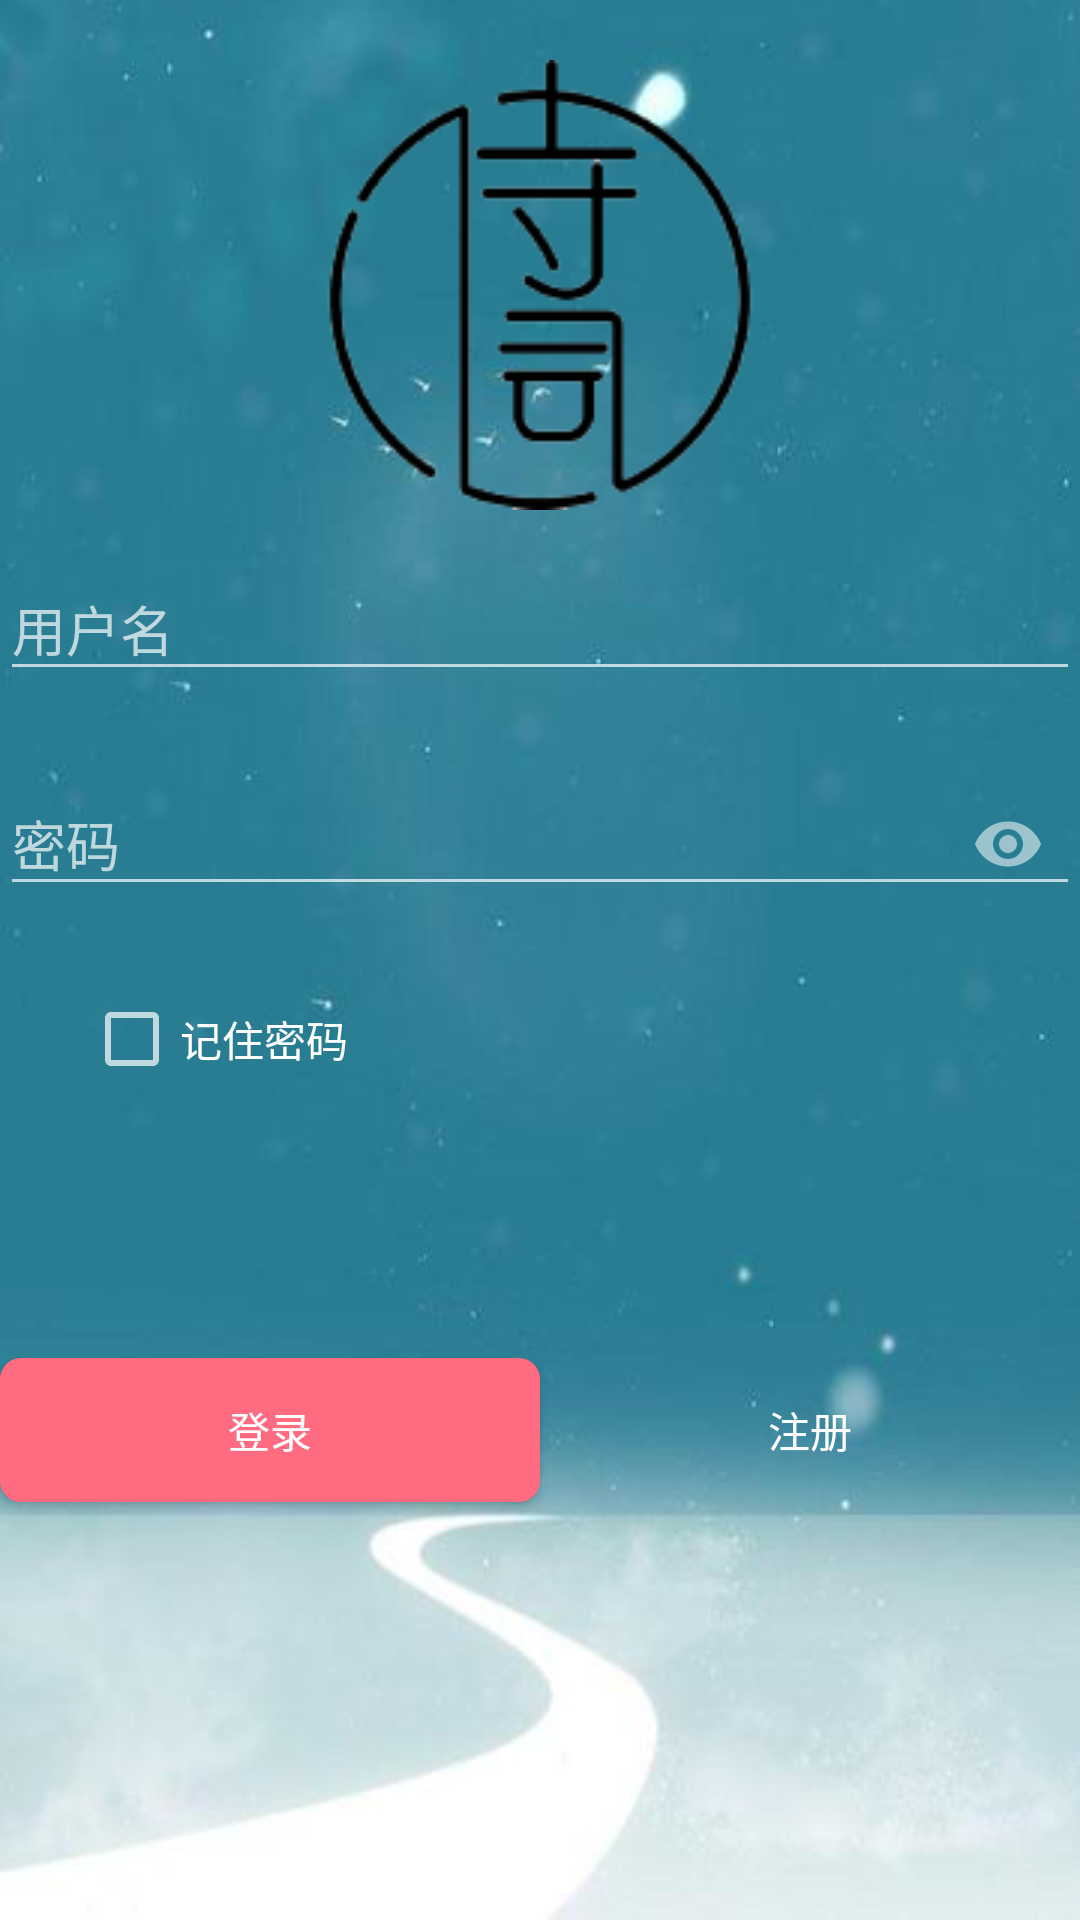

Here is an Android app screen rendered from its layout file. Give the layout XML and the strings, colors and styles it references.
<!-- AndroidManifest.xml: application theme AppTheme -->
<!-- res/layout/activity_login.xml -->
<?xml version="1.0" encoding="utf-8"?>
<android.support.constraint.ConstraintLayout
    xmlns:android="http://schemas.android.com/apk/res/android"
    xmlns:app="http://schemas.android.com/apk/res-auto"
    xmlns:tools="http://schemas.android.com/tools"
    android:id="@+id/activity_main"
    android:layout_width="fill_parent"
    android:layout_height="fill_parent"
    android:layout_gravity="center_horizontal"
    android:background="@drawable/loginbg"
    android:orientation="horizontal">

    <android.support.constraint.ConstraintLayout xmlns:app="http://schemas.android.com/apk/res-auto"
        android:id="@+id/Constraint1"
        android:layout_width="0dp"
        android:layout_height="wrap_content"
        android:gravity="center"
        android:orientation="vertical"
        app:layout_constraintBottom_toTopOf="@+id/Constraint2"
        app:layout_constraintEnd_toEndOf="parent"
        app:layout_constraintStart_toStartOf="parent"
        app:layout_constraintTop_toTopOf="parent"
        tools:layout_editor_absoluteX="0dp">

        <ImageView
            android:layout_marginTop="20dp"
            android:id="@+id/logo"
            android:layout_width="wrap_content"
            android:layout_height="wrap_content"
            android:contentDescription="@string/Logo"
            android:src="@drawable/logo"
            app:layout_constraintBottom_toBottomOf="parent"
            app:layout_constraintEnd_toEndOf="parent"
            app:layout_constraintStart_toStartOf="parent"
            app:layout_constraintTop_toTopOf="parent"
            tools:layout_editor_absoluteX="92dp" />
    </android.support.constraint.ConstraintLayout>

    <android.support.constraint.ConstraintLayout
        xmlns:app="http://schemas.android.com/apk/res-auto"
        android:id="@+id/Constraint2"
        android:layout_width="0dp"
        android:layout_height="wrap_content"
        android:gravity="center"
        android:orientation="vertical"
        app:layout_constraintBottom_toBottomOf="@+id/Constraint1"
        app:layout_constraintEnd_toEndOf="parent"
        app:layout_constraintStart_toStartOf="parent"
        app:layout_constraintTop_toBottomOf="@+id/Constraint1"
        tools:layout_editor_absoluteX="0dp">

        <android.support.design.widget.TextInputLayout
            android:id="@+id/txtInLayoutUsername"
            android:layout_width="0dp"
            android:layout_height="wrap_content"
            android:layout_marginBottom="8dp"
            android:layout_marginTop="8dp"
            app:layout_constraintBottom_toTopOf="@+id/txtInLayoutPassword"
            app:layout_constraintEnd_toEndOf="parent"
            app:layout_constraintStart_toStartOf="parent"
            app:layout_constraintTop_toTopOf="parent"
            tools:layout_editor_absoluteX="32dp">

            <android.support.design.widget.TextInputEditText
                android:id="@+id/username"
                android:layout_width="match_parent"
                android:layout_height="wrap_content"
                android:drawableLeft="@drawable/avatar"
                android:drawableStart="@drawable/avatar"
                android:hint="@string/Username"
                android:inputType="text"
                android:textColorHint="@color/red"
                />
        </android.support.design.widget.TextInputLayout>

        <android.support.design.widget.TextInputLayout
            android:id="@+id/txtInLayoutPassword"
            app:passwordToggleEnabled="true"
            android:layout_width="0dp"
            android:layout_height="wrap_content"
            android:layout_marginBottom="8dp"
            android:layout_marginTop="8dp"
            app:layout_constraintBottom_toBottomOf="parent"
            app:layout_constraintEnd_toEndOf="parent"
            app:layout_constraintStart_toStartOf="parent"
            app:layout_constraintTop_toBottomOf="@+id/txtInLayoutUsername"
            tools:layout_editor_absoluteX="32dp">

            <android.support.design.widget.TextInputEditText
                android:id="@+id/password"
                android:layout_width="match_parent"
                android:layout_height="wrap_content"
                android:drawableLeft="@drawable/lock"
                android:hint="@string/Password"
                android:inputType="textPassword"
                android:drawableStart="@drawable/lock" />


        </android.support.design.widget.TextInputLayout>


    </android.support.constraint.ConstraintLayout>


    <android.support.constraint.ConstraintLayout
        android:id="@+id/Constraint3"
        android:layout_width="0dp"
        android:layout_height="wrap_content"
        app:layout_constraintBottom_toBottomOf="@+id/Constraint2"
        app:layout_constraintEnd_toEndOf="parent"
        app:layout_constraintStart_toStartOf="parent"
        app:layout_constraintTop_toTopOf="@+id/Constraint4"
        app:layout_constraintVertical_bias="0.7"
        tools:layout_editor_absoluteX="32dp">

        <CheckBox
            android:id="@+id/rememberMe"
            android:text="@string/RememberMe"
            android:layout_width="304dp"
            android:layout_height="wrap_content"
            app:layout_constraintBottom_toBottomOf="parent"
            app:layout_constraintEnd_toEndOf="parent"
            app:layout_constraintStart_toStartOf="parent"
            app:layout_constraintTop_toTopOf="parent"
            tools:layout_editor_absoluteX="8dp" />

    </android.support.constraint.ConstraintLayout>

    <android.support.constraint.ConstraintLayout
        xmlns:app="http://schemas.android.com/apk/res-auto"
        android:id="@+id/Constraint4"
        android:layout_width="0dp"
        android:layout_height="wrap_content"
        android:gravity="center_vertical"
        android:orientation="horizontal"
        app:layout_constraintBottom_toBottomOf="parent"
        app:layout_constraintEnd_toEndOf="parent"
        app:layout_constraintStart_toStartOf="parent"
        app:layout_constraintTop_toBottomOf="@+id/Constraint2"
        tools:layout_editor_absoluteX="32dp">

        <Button
            android:id="@+id/login"
            android:layout_width="0dp"
            android:layout_height="wrap_content"
            android:layout_marginBottom="8dp"
            android:layout_marginTop="8dp"
            android:layout_weight="1.0"
            android:text="@string/Login"
            android:theme="@style/ButtonLogin"
            android:background="@drawable/btn_login"
            app:layout_constraintBottom_toBottomOf="parent"
            app:layout_constraintEnd_toStartOf="@id/signUp"
            app:layout_constraintStart_toStartOf="parent"
            app:layout_constraintTop_toTopOf="parent"
            tools:layout_editor_absoluteX="8dp" />

        <Button
            android:id="@+id/signUp"
            android:layout_width="0dp"
            android:layout_height="wrap_content"
            android:layout_marginBottom="8dp"
            android:layout_marginTop="8dp"
            android:layout_weight="1.0"
            android:text="@string/SignUp"
            android:theme="@style/ButtonSignUp"
            android:background="@drawable/btn_signup"
            app:layout_constraintBottom_toBottomOf="parent"
            app:layout_constraintEnd_toEndOf="parent"
            app:layout_constraintStart_toEndOf="@id/login"
            app:layout_constraintTop_toTopOf="parent"
            tools:layout_editor_absoluteX="176dp" />
    </android.support.constraint.ConstraintLayout>
</android.support.constraint.ConstraintLayout>
<!-- resources referenced by this layout -->
<resources>
  <color name="red">#B71C1C</color>
  <!-- drawable btn_login (drawable) -->
  <?xml version="1.0" encoding="utf-8"?>
  <ripple xmlns:android="http://schemas.android.com/apk/res/android"
      android:color="@color/yellow">
      <item>
          <shape android:shape="rectangle">
      <solid android:color="#ff6b81"/>
      <stroke android:color="#ff6b81"/>
      <corners android:radius="7dp"/>
          </shape>
      </item>
  
  </ripple>
  <!-- drawable loginbg: png bitmap (drawable, 103249 bytes) -->
  <!-- drawable logo: png bitmap (drawable, 13438 bytes) -->
  <string name="Login">登录</string>
  <string name="Logo">Logo</string>
  <string name="Password">密码</string>
  <string name="RememberMe">记住密码</string>
  <string name="SignUp">注册</string>
  <string name="Username">用户名</string>
  <style name="ButtonLogin" parent="@style/Theme.AppCompat.Light">
          <item name="android:textColor">@color/white</item>
          <item name="colorButtonNormal">#ff6b81</item>
          <item name="colorControlHighlight">@color/yellow</item>
      </style>
  <style name="ButtonSignUp" parent="@style/Theme.AppCompat.Light">
          <item name="android:textColor">@color/white</item>
          <item name="colorButtonNormal">@color/colorPrimary</item>
          <item name="colorControlHighlight">@color/yellow</item>
      </style>
  <style name="AppTheme" parent="@style/Theme.AppCompat.NoActionBar">
          <item name="android:windowFullscreen">true</item>
          <item name="colorAccent">@color/colorAccent</item>
          <item name="colorPrimary">@color/colorPrimary</item>
          <item name="colorPrimaryDark">@color/colorPrimaryDark</item>
      </style>
  <color name="yellow">#fff5f504</color>
  <color name="white">#ffffffff</color>
  <color name="colorPrimary">#3F51B5</color>
  <color name="colorAccent">#FFFFFF</color>
  <color name="colorPrimaryDark">#303F9F</color>
</resources>
